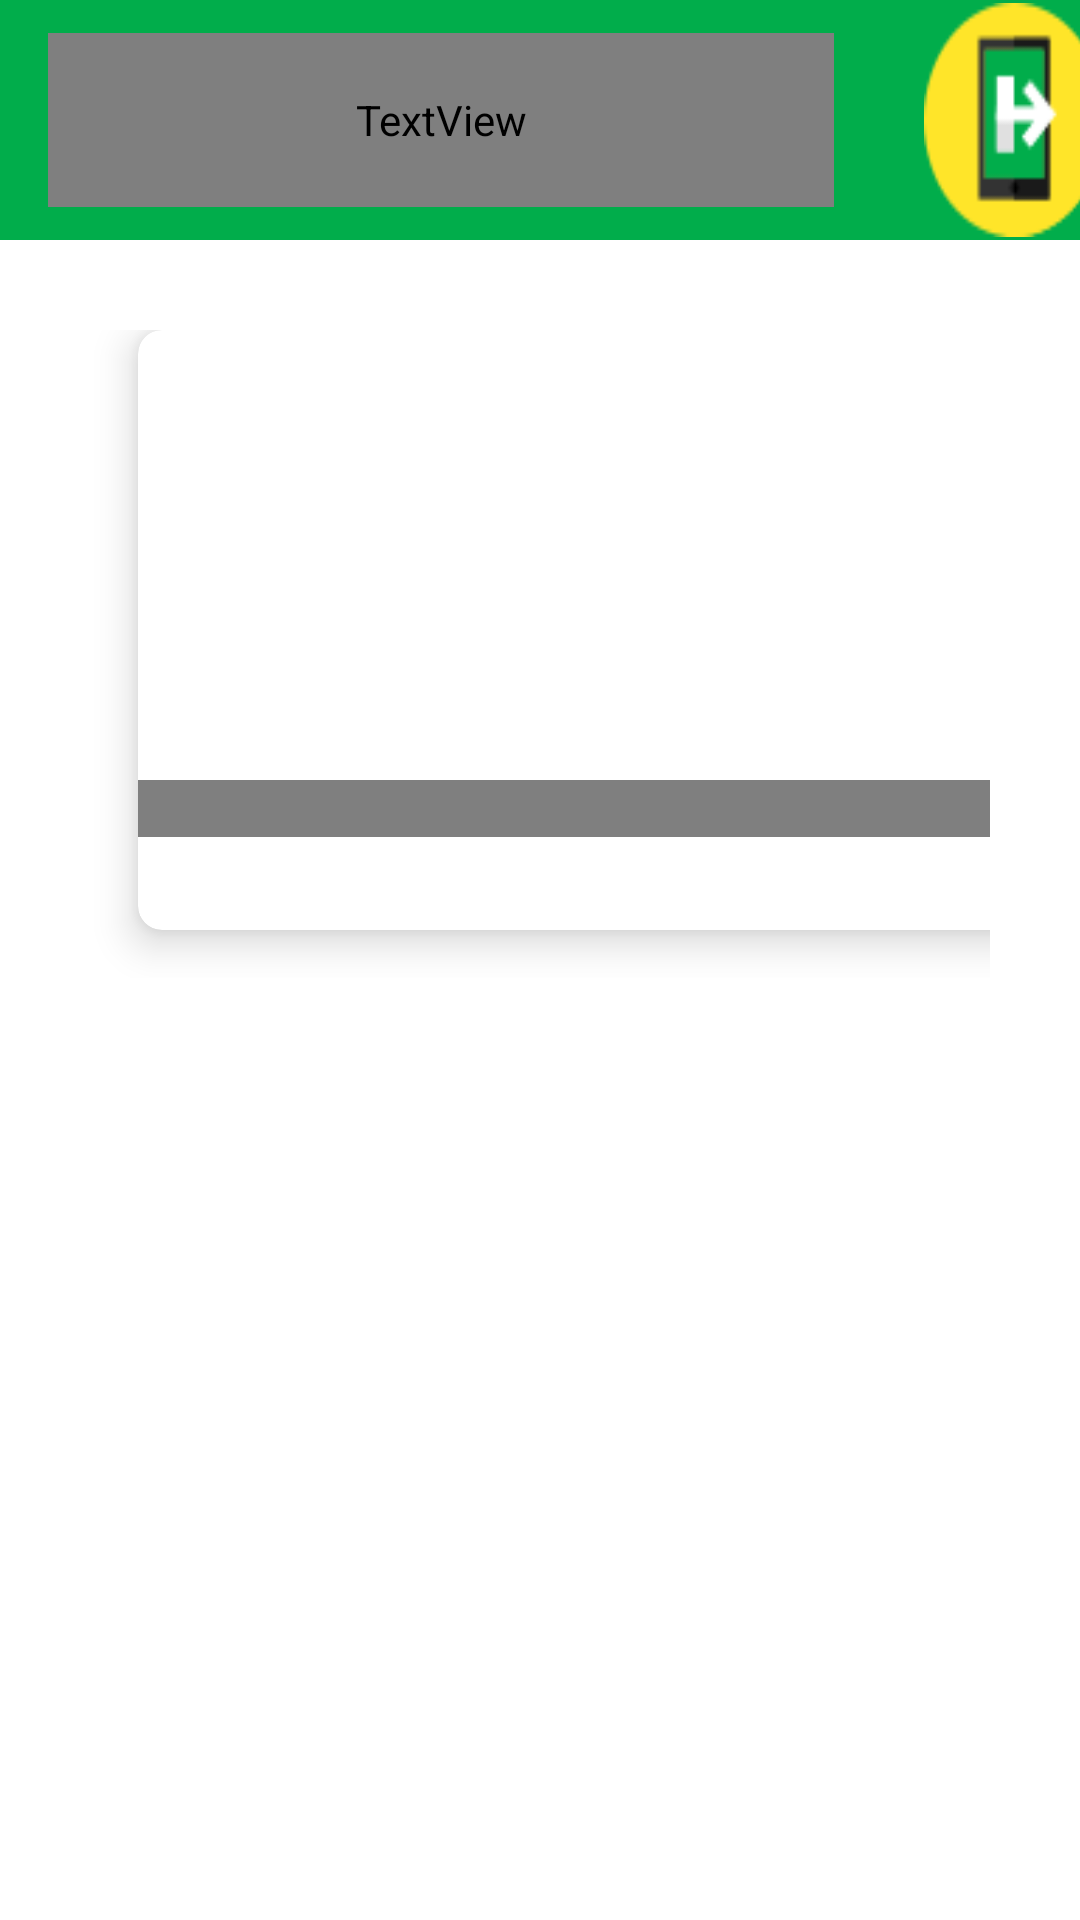

Produce the Android XML layout that renders to this screen, including the resource entries it uses.
<!-- AndroidManifest.xml: application theme AppTheme -->
<!-- res/layout/activity_main_admin.xml -->
<?xml version="1.0" encoding="utf-8"?>
<RelativeLayout xmlns:android="http://schemas.android.com/apk/res/android"
    xmlns:app="http://schemas.android.com/apk/res-auto"
    xmlns:tools="http://schemas.android.com/tools"
    android:layout_width="match_parent"
    android:layout_height="match_parent"
    tools:context=".MainAdminActivity"
    android:background="@android:color/white">


    <Toolbar
        android:id="@+id/toolbar"

        android:layout_width="match_parent"
        android:layout_height="80dp"
        android:layout_alignParentTop="true"
        android:layout_alignParentLeft="true"
        android:background="@color/green">

        <LinearLayout
            android:layout_width="match_parent"
            android:layout_height="78dp"
            android:orientation="horizontal"
            >


            <TextView
                android:id="@+id/title"
                android:layout_width="262dp"
                android:layout_height="match_parent"
                android:layout_centerInParent="false"
                android:layout_marginTop="10dp"
                android:layout_marginBottom="10dp"
                android:fontFamily="@font/font"
                android:gravity="center"
                android:padding="10dp"
                android:text="Main Menu"
                android:textColor="@android:color/white"
                android:textSize="30sp"


                android:textStyle="bold" />
            <ImageView
                android:onClick="Logout"
                android:layout_marginLeft="30dp"
                android:layout_width="60dp"
                android:layout_height="match_parent"
                android:background="@drawable/logout"

                />

        </LinearLayout>
    </Toolbar>

    <GridLayout
        android:layout_width="wrap_content"
        android:layout_height="wrap_content"

        android:layout_below="@id/toolbar"
        android:layout_margin="16dp"
        android:layout_weight="6"
        android:alignmentMode="alignMargins"
        android:background="@android:color/white"
        android:columnOrderPreserved="false"
        android:padding="14dp"
        android:rowCount="2">

        

        
        

        
        
        


        <androidx.cardview.widget.CardView
            android:layout_width="300dp"
            android:layout_height="200dp"
            android:layout_rowWeight="1"
            android:layout_columnWeight="1"
            android:layout_marginLeft="16dp"
            android:layout_marginRight="16dp"
            android:layout_marginBottom="16dp"
            android:onClick="ListSugisstion"

            app:cardCornerRadius="8dp"
            app:cardElevation="8dp"
            app:cardBackgroundColor="@android:color/white"

            >

            <RelativeLayout

                android:layout_width="match_parent"
                android:layout_height="match_parent"
                android:orientation="vertical"

                >


                <ImageView
                    android:src="@drawable/suggestion"
                    android:id="@+id/image"
                    android:layout_width="match_parent"
                    android:layout_height="100dp"
                    android:layout_centerInParent="true"
                    ></ImageView>

                <TextView
                    android:layout_width="match_parent"
                    android:layout_height="wrap_content"
                    android:layout_below="@id/image"
                    android:layout_gravity="center"
                    android:fontFamily="@font/font"
                    android:gravity="center"

                    android:text="Suggestions"
                    android:textColor="@android:color/black"
                    android:textSize="30sp"
                    android:textStyle="bold"

                    />


            </RelativeLayout>



        </androidx.cardview.widget.CardView>

    </GridLayout>


</RelativeLayout>
<!-- resources referenced by this layout -->
<resources>
  <color name="green">#01AD4B</color>
  <!-- drawable logout: png bitmap (drawable-v24, 1819 bytes) -->
  <!-- drawable suggestion: png bitmap (drawable-v24, 21001 bytes) -->
  <style name="AppTheme" parent="Theme.Design.NoActionBar">
          
          <item name="colorPrimary">@color/colorPrimary</item>
          <item name="colorPrimaryDark">@color/colorPrimaryDark</item>
          <item name="colorAccent">@color/colorAccent</item>
      </style>
  <color name="colorPrimary">#008577</color>
  <color name="colorPrimaryDark">#00574B</color>
  <color name="colorAccent">#D81B60</color>
</resources>
